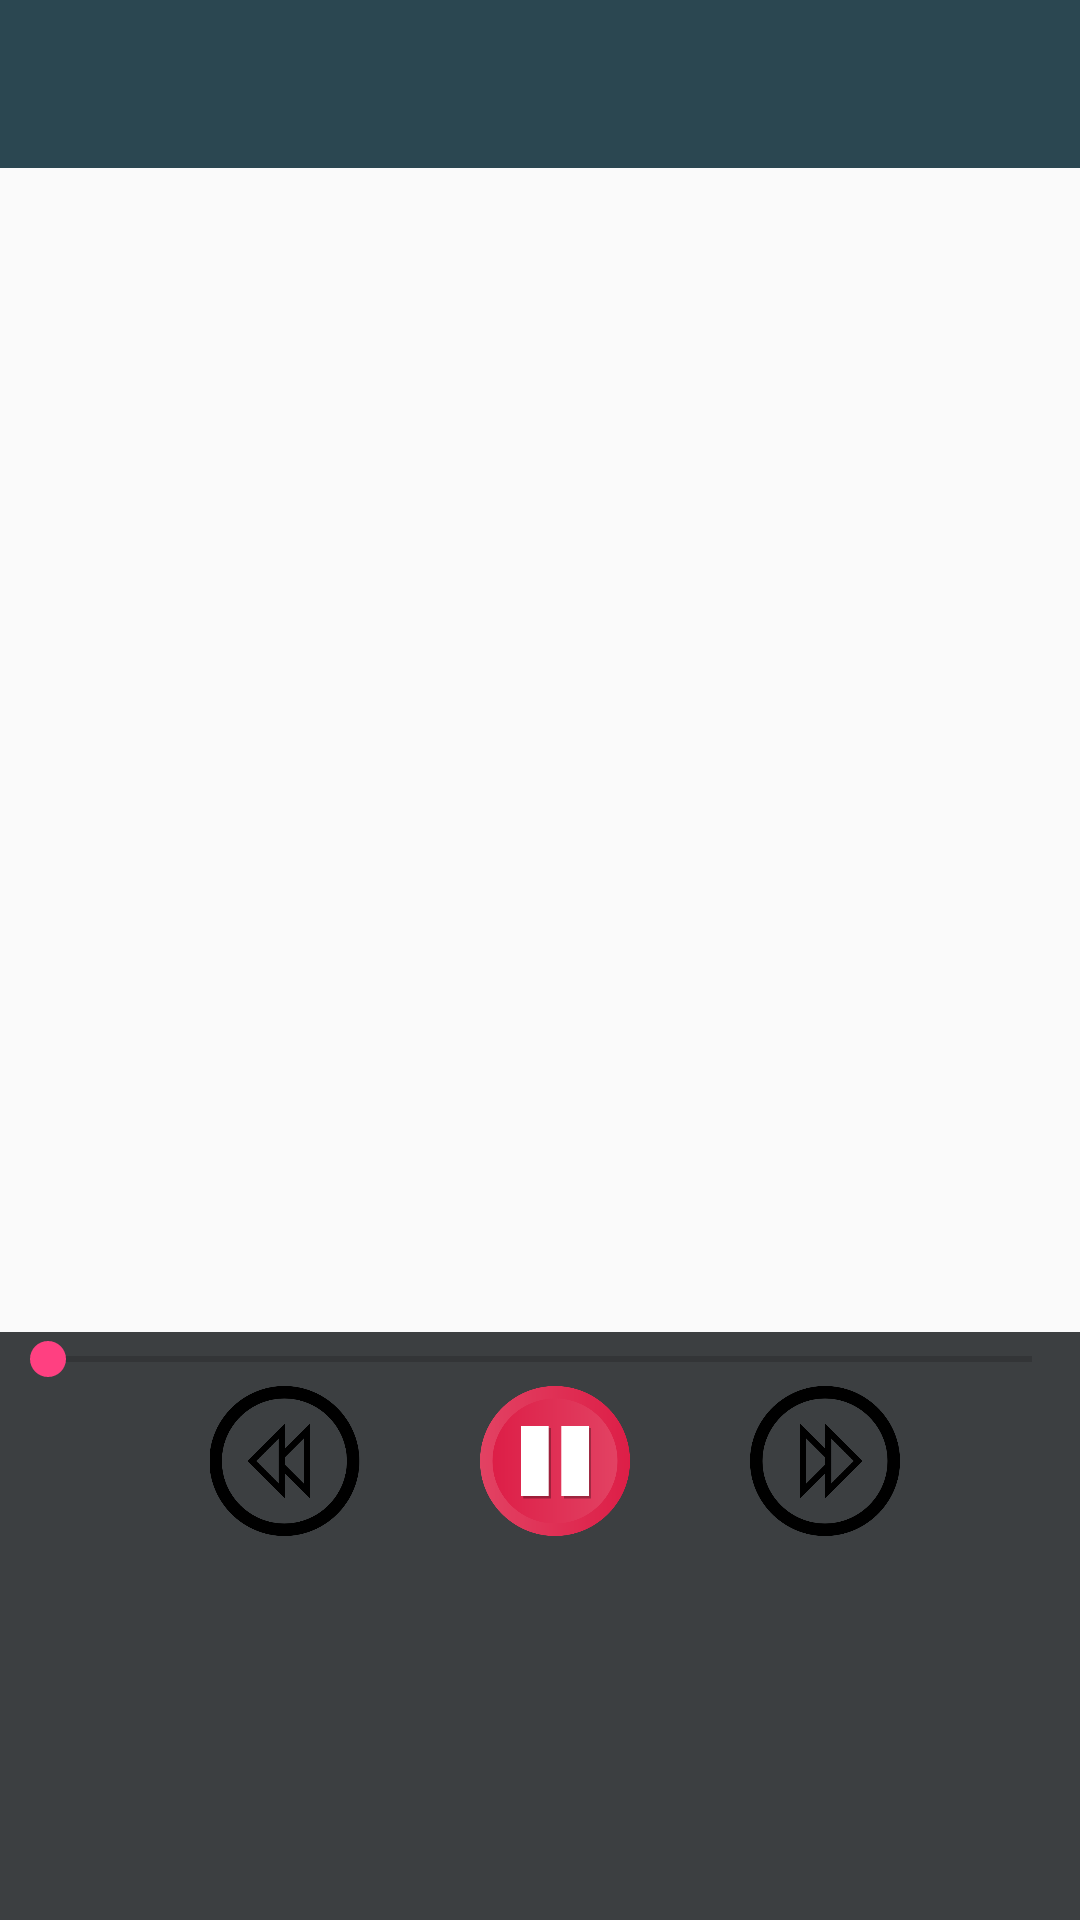

Write the Android layout XML for this screen, with the resource values it uses.
<!-- AndroidManifest.xml: application theme AppTheme -->
<!-- res/layout/activity_main.xml -->
<?xml version="1.0" encoding="utf-8"?>
<android.support.design.widget.CoordinatorLayout
    android:id="@+id/coordinateView"
    xmlns:android="http://schemas.android.com/apk/res/android"
    xmlns:tools="http://schemas.android.com/tools"
    android:layout_width="match_parent"
    android:layout_height="match_parent"
    tools:context=".Activity.MainActivity">

    <android.support.v7.widget.RecyclerView
        android:layout_marginBottom="40dp"
        android:id="@+id/recyclerViewMusic"
        android:scrollbars="vertical"
        android:layout_marginTop="@dimen/spacing_60dp"
        android:layout_width="wrap_content"
        android:layout_height="wrap_content"/>

    <include layout="@layout/app_bar"/>
    <include layout="@layout/bottom_sheet_main"/>
    
        
        
        
        
        

        



</android.support.design.widget.CoordinatorLayout>
<!-- res/layout/app_bar.xml (included above) -->
<?xml version="1.0" encoding="utf-8"?>
<android.support.v7.widget.Toolbar
    xmlns:android="http://schemas.android.com/apk/res/android"
    android:id="@+id/toolBarMain"
    android:layout_width="match_parent"
    android:layout_height="?attr/actionBarSize"
    android:background="@color/appBarColor"
    android:titleTextColor="@color/backgroundColor"
    >

</android.support.v7.widget.Toolbar>
<!-- res/layout/bottom_sheet_main.xml (included above) -->
<?xml version="1.0" encoding="utf-8"?>
<LinearLayout
    android:id="@+id/bottomsheetView"
    xmlns:android="http://schemas.android.com/apk/res/android"
    xmlns:app="http://schemas.android.com/apk/res-auto"
    android:orientation="vertical"
    android:layout_width="match_parent"
    android:layout_height="200dp"
    android:layout_marginBottom="@dimen/spacing_4dp"
    android:layout_marginTop="@dimen/spacing_4dp"
    app:layout_behavior="@string/bottom_sheet_behavior"
    android:background="@color/bottomSheet_bg_color"
    android:clickable="true"

    >
    <SeekBar

        android:layout_width="match_parent"
        android:layout_height="wrap_content"
        android:id="@+id/seekBar"/>
    <LinearLayout
        android:layout_width="wrap_content"
        android:layout_height="wrap_content"
        android:orientation="horizontal">

    <ImageView
        android:id="@+id/imagePrevious"
        android:layout_width="50dp"
        android:layout_height="50dp"
        android:src="@drawable/ic_action_previous"
        android:layout_marginLeft="@dimen/spacing_70dp"
        />

    <ImageView
        android:id="@+id/imagePause"
        android:src="@drawable/ic_action_pause"
        android:layout_width="50dp"
        android:layout_height="50dp"
        android:layout_marginLeft="@dimen/spacing_40dp"
        />

    <ImageView
        android:id="@+id/imageNext"
        android:src="@drawable/ic_action_next"
        android:layout_width="50dp"
        android:layout_height="50dp"
        android:layout_marginLeft="@dimen/spacing_40dp"
        />

    </LinearLayout>
</LinearLayout>
<!-- resources referenced by this layout -->
<resources>
  <color name="appBarColor">#2B4751</color>
  <color name="backgroundColor">#FFFFFF</color>
  <color name="bottomSheet_bg_color">#3C3F41</color>
  <dimen name="spacing_40dp">40dp</dimen>
  <dimen name="spacing_4dp">4dp</dimen>
  <dimen name="spacing_60dp">60dp</dimen>
  <dimen name="spacing_70dp">70dp</dimen>
  <!-- drawable ic_action_next: png bitmap (drawable, 16351 bytes) -->
  <!-- drawable ic_action_pause: png bitmap (drawable, 22531 bytes) -->
  <!-- drawable ic_action_previous: png bitmap (drawable, 16325 bytes) -->
  <style name="AppTheme" parent="Theme.AppCompat.Light.NoActionBar">
          
          <item name="colorPrimary">@color/colorPrimary</item>
          <item name="colorPrimaryDark">@color/colorPrimaryDark</item>
          <item name="colorAccent">@color/colorAccent</item>
          <item name="android:statusBarColor">@color/statusBarColor</item>
      </style>
  <color name="colorPrimary">#3F51B5</color>
  <color name="colorPrimaryDark">#303F9F</color>
  <color name="colorAccent">#FF4081</color>
  <color name="statusBarColor">#223941</color>
</resources>
